Labelled photos from "Potato Leaf Disease", an image-classification folder in rifqicharisma/Belajar_Ai. The possible labels are: early blight, healthy, late blight.

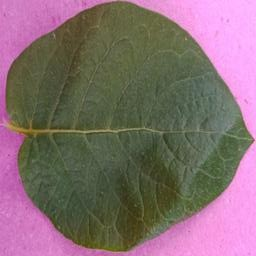
Label: healthy

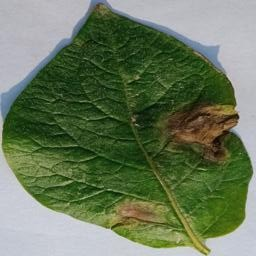
Label: late blight

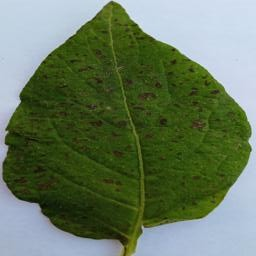
Label: early blight

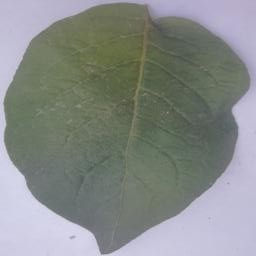
Label: healthy

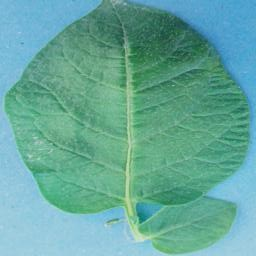
Label: healthy

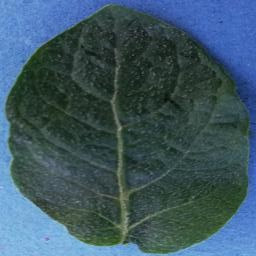
Label: healthy
